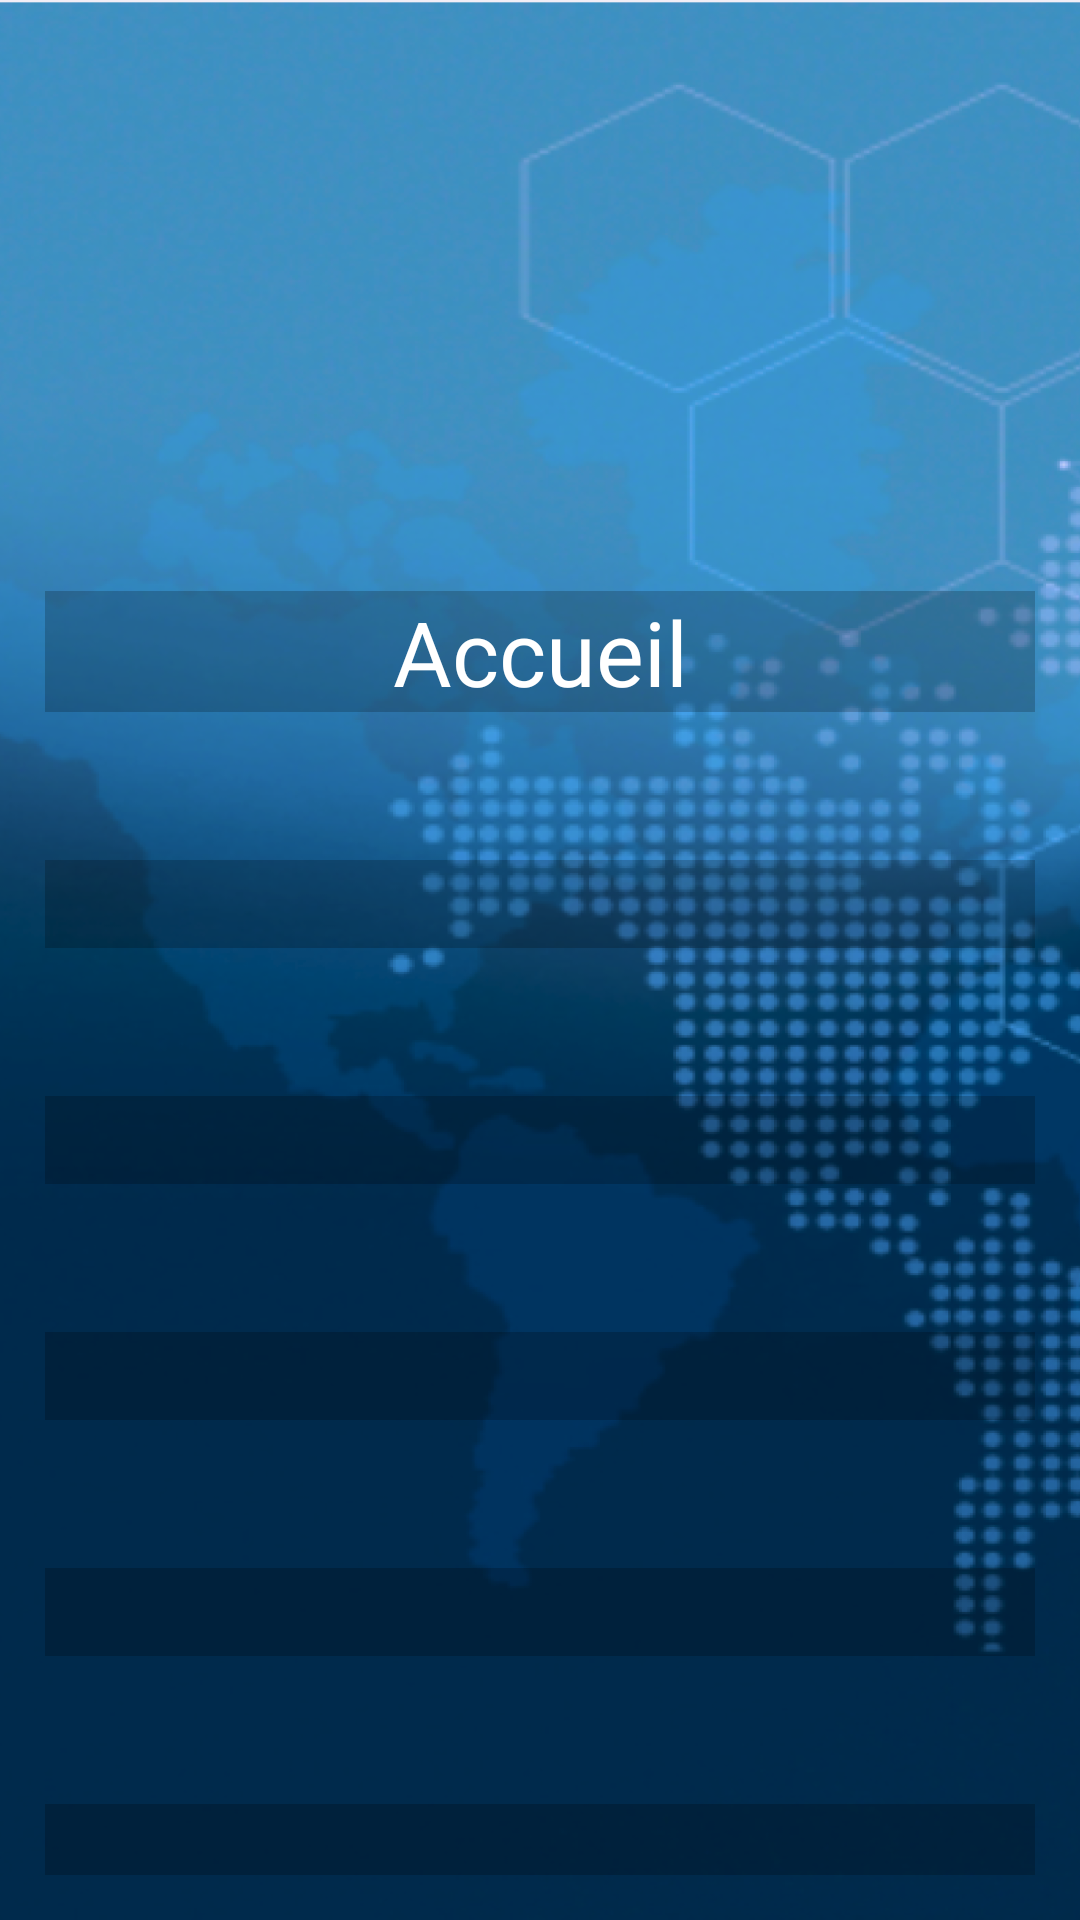

Here is an Android app screen rendered from its layout file. Give the layout XML and the strings, colors and styles it references.
<!-- AndroidManifest.xml: application theme Theme.User_manager_v1 -->
<!-- res/layout/activity_pagedacceuil.xml -->
<?xml version="1.0" encoding="utf-8"?>
<androidx.constraintlayout.widget.ConstraintLayout xmlns:android="http://schemas.android.com/apk/res/android"
    xmlns:app="http://schemas.android.com/apk/res-auto"
    xmlns:tools="http://schemas.android.com/tools"
    android:layout_width="match_parent"
    android:layout_height="match_parent"
    android:background="@mipmap/e"
    android:padding="15dp"
    tools:context=".pagedacceuil">

    <ImageView
        android:id="@+id/imageView2"
        android:layout_width="271dp"
        android:layout_height="172dp"
        android:contentDescription="@string/hayaya"
        app:layout_constraintEnd_toEndOf="parent"
        app:layout_constraintHorizontal_bias="0.496"
        app:layout_constraintStart_toStartOf="parent"
        app:layout_constraintTop_toTopOf="parent"
        app:srcCompat="@drawable/last7" />

    <TextView
        android:id="@+id/textView2"
        android:layout_width="match_parent"
        android:layout_height="wrap_content"
        android:layout_marginTop="10dp"
        android:background="@android:drawable/divider_horizontal_textfield"

        android:text="@string/accueil5"
        android:textAlignment="center"
        android:textColor="@color/white"
        android:textSize="30sp"
        app:layout_constraintEnd_toEndOf="parent"
        app:layout_constraintTop_toBottomOf="@+id/imageView2" />

    <LinearLayout
        android:id="@+id/details_layout"
        android:layout_width="match_parent"
        android:layout_height="wrap_content"
        android:orientation="vertical"
        app:layout_constraintEnd_toEndOf="parent"
        app:layout_constraintStart_toStartOf="parent"
        app:layout_constraintTop_toBottomOf="@+id/textView2">

        <TextView
            android:id="@+id/first_name32"
            android:layout_width="match_parent"
            android:layout_height="wrap_content"
            android:layout_marginTop="10dp"
            android:textAlignment="center"
            android:textColor="@color/white"
            android:textSize="22sp"
            tools:layout_editor_absoluteX="0dp"
            tools:text="Montant des imayés" />

        <TextView
            android:id="@+id/Montant_des_im"
            android:layout_width="match_parent"
            android:layout_height="wrap_content"
            android:layout_marginTop="10dp"
            android:background="@android:drawable/divider_horizontal_textfield"
            android:textAlignment="center"
            android:textColor="@color/tropical_blue"
            android:textSize="22sp"
            tools:layout_editor_absoluteX="0dp" />

        <TextView
            android:id="@+id/last_name4"
            android:layout_width="match_parent"
            android:layout_height="wrap_content"
            android:layout_marginTop="10dp"
            android:textAlignment="center"
            android:textColor="@color/white"
            android:textSize="22sp"
            tools:layout_editor_absoluteX="0dp"
            tools:text="Nombre moyen de jours en impayés" />

        <TextView
            android:id="@+id/last_name"
            android:layout_width="match_parent"
            android:layout_height="wrap_content"
            android:layout_marginTop="10dp"
            android:background="@android:drawable/divider_horizontal_textfield"
            android:textAlignment="center"
            android:textColor="@color/tropical_blue"
            android:textSize="22sp"
            tools:layout_editor_absoluteX="0dp"
            tools:text="128" />


        <TextView
            android:id="@+id/email54"
            android:layout_width="match_parent"
            android:layout_height="wrap_content"
            android:layout_marginTop="10dp"
            android:textAlignment="center"
            android:textColor="@color/white"
            android:textSize="22sp"
            tools:layout_editor_absoluteX="0dp"
            tools:text="Montant encours" />

        <TextView
            android:id="@+id/email"
            android:layout_width="match_parent"
            android:layout_height="wrap_content"
            android:layout_marginTop="10dp"
            android:background="@android:drawable/divider_horizontal_textfield"
            android:textAlignment="center"
            android:textColor="@color/tropical_blue"
            android:textSize="22sp"
            tools:layout_editor_absoluteX="0dp"
            tools:text="56 000 000" />

        <TextView
            android:id="@+id/last_name134"
            android:layout_width="match_parent"
            android:layout_height="wrap_content"
            android:layout_marginTop="10dp"
            android:textAlignment="center"
            android:textColor="@color/white"
            android:textSize="22sp"
            tools:layout_editor_absoluteX="0dp"
            tools:text="Montant échus" />

        <TextView
            android:id="@+id/last_name1"
            android:layout_width="match_parent"
            android:layout_height="wrap_content"
            android:layout_marginTop="10dp"
            android:background="@android:drawable/divider_horizontal_textfield"
            android:textAlignment="center"
            android:textColor="@color/tropical_blue"
            android:textSize="22sp"
            tools:layout_editor_absoluteX="0dp"
            tools:text="12 000 000" />


        <TextView
            android:id="@+id/last_name1460"
            android:layout_width="match_parent"
            android:layout_height="wrap_content"
            android:layout_marginTop="10dp"
            android:textAlignment="center"
            android:textColor="@color/white"
            android:textSize="22sp"
            tools:layout_editor_absoluteX="0dp"
            tools:text="Compte courant" />

        <TextView
            android:id="@+id/last_name10"
            android:layout_width="match_parent"
            android:layout_height="wrap_content"
            android:layout_marginTop="10dp"
            android:background="@android:drawable/divider_horizontal_textfield"
            android:textAlignment="center"
            android:textColor="@color/tropical_blue"
            android:textSize="22sp"
            tools:layout_editor_absoluteX="0dp"
            tools:text="100 000" />

    </LinearLayout>


    <Button
        android:id="@+id/mes_creance"
        style="@style/Widget.AppCompat.Button.Borderless"
        android:layout_width="159dp"

        android:layout_height="48dp"
        android:padding="10dp"
        android:text="@string/mes_cr_ances2"
        android:textColor="@color/tropical_blue"
        android:textSize="14sp"
        app:layout_constraintBottom_toBottomOf="parent"
        app:layout_constraintEnd_toEndOf="parent"
        app:layout_constraintHorizontal_bias="0.0"
        app:layout_constraintStart_toStartOf="parent"
        app:layout_constraintTop_toBottomOf="@+id/details_layout"
        app:layout_constraintVertical_bias="0.457" />

    <Button
        android:id="@+id/mes_relance"
        style="@style/Widget.AppCompat.Button.Borderless"
        android:layout_width="159dp"


        android:layout_height="48dp"
        android:padding="10dp"
        android:text="@string/mes_relance2"
        android:textColor="@color/tropical_blue"
        android:textSize="14sp"
        app:layout_constraintBottom_toBottomOf="parent"
        app:layout_constraintEnd_toEndOf="parent"
        app:layout_constraintHorizontal_bias="1.0"
        app:layout_constraintStart_toStartOf="parent"
        app:layout_constraintTop_toBottomOf="@+id/details_layout"
        app:layout_constraintVertical_bias="0.457" />


</androidx.constraintlayout.widget.ConstraintLayout>
<!-- resources referenced by this layout -->
<resources>
  <color name="tropical_blue">#63C7FF</color>
  <color name="white">#FFFFFFFF</color>
  <!-- mipmap e: png bitmap (mipmap-hdpi, 462286 bytes) -->
  <string name="accueil5">Accueil</string>
  <string name="hayaya">hayaya</string>
  <string name="mes_cr_ances2">Mes créances</string>
  <string name="mes_relance2">Mes relance</string>
  <style name="Theme.User_manager_v1" parent="Theme.AppCompat.NoActionBar">
          
          <item name="colorPrimary">@color/purple_500</item>
          <item name="colorPrimaryVariant">@color/purple_700</item>
          <item name="colorOnPrimary">@color/white</item>
          
          <item name="colorSecondary">@color/teal_200</item>
          <item name="colorSecondaryVariant">@color/teal_700</item>
          <item name="colorOnSecondary">@color/black</item>
          
          <item name="android:statusBarColor" tools:targetApi="l">?attr/colorPrimaryVariant</item>
  
  
          
      </style>
  <color name="purple_500">#FF6200EE</color>
  <color name="purple_700">#FF3700B3</color>
  <color name="teal_200">#FF03DAC5</color>
  <color name="teal_700">#FF018786</color>
  <color name="black">#FF000000</color>
</resources>
